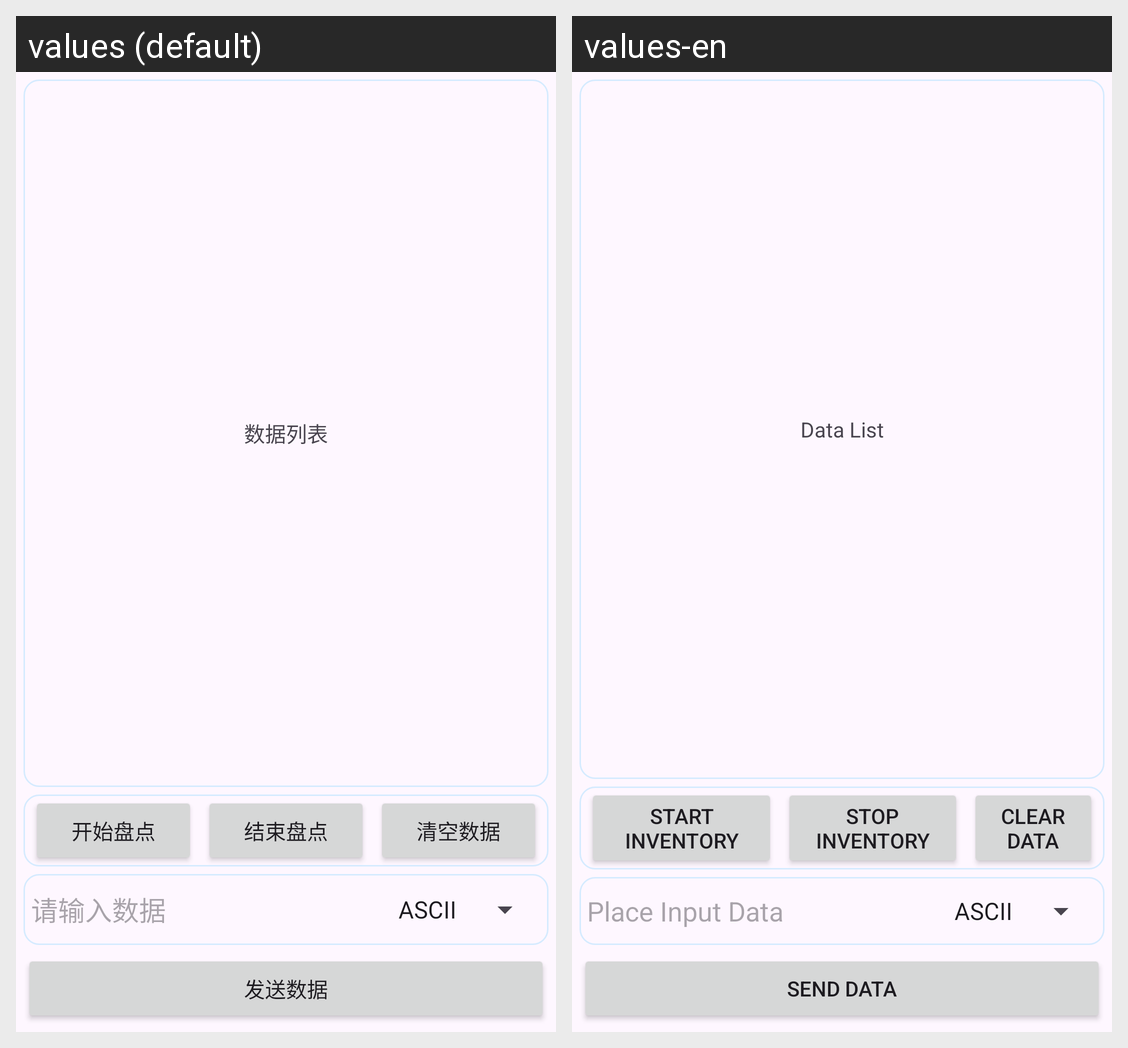

The Android screen above is rendered under two locales of the same app. Produce the string resources it draws, with the default and per-locale values.
Android screen res/layout/activity_lan_device.xml rendered under 2 locales, left to right: values (default), values-en. Device: Nexus 5 (rendered at 1080×1920; each locale shown at half size, 540×960, under a caption strip naming it); theme Theme.CfTech.
Strings drawn on this screen, with the default value and each locale's value (text and hints the layout hard-codes, and strings that could not be matched under every locale, appear in the picture but are not listed):

data_list
  values: 数据列表
  values-en: Data List

start_inventory
  values: 开始盘点
  values-en: Start Inventory

stop_inventory
  values: 结束盘点
  values-en: Stop Inventory

clear_data
  values: 清空数据
  values-en: Clear Data

place_input_data
  values: 请输入数据
  values-en: Place Input Data

send_data
  values: 发送数据
  values-en: Send Data
